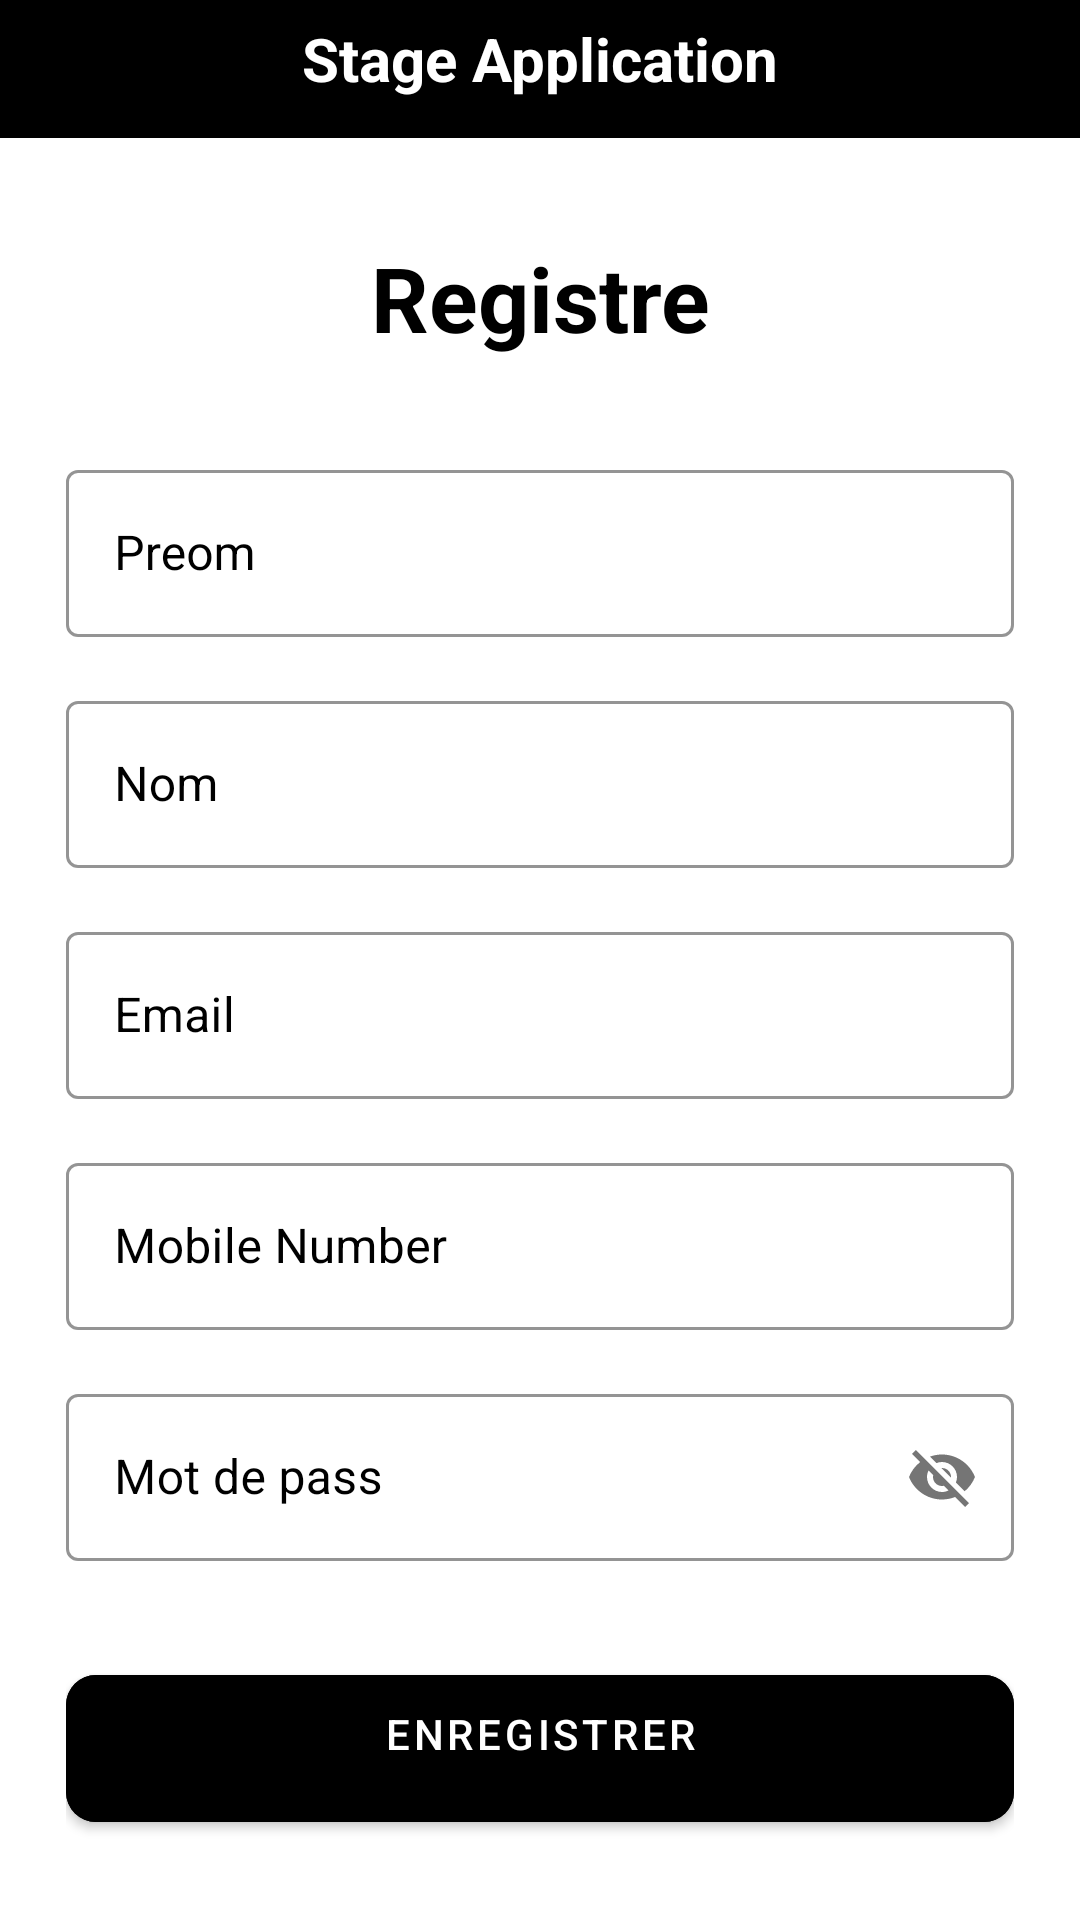

This screen was rendered from an Android layout file. Write that file and the resources it references.
<!-- AndroidManifest.xml: application theme Theme.Finale2 -->
<!-- res/layout/sign.xml -->
<?xml version="1.0" encoding="utf-8"?>
<ScrollView xmlns:android="http://schemas.android.com/apk/res/android"
    xmlns:app="http://schemas.android.com/apk/res-auto"
    xmlns:tools="http://schemas.android.com/tools"
    android:layout_width="match_parent"
    android:layout_height="match_parent"
    android:scrollbars="none"
    tools:context=".sign"
    >
    <LinearLayout
        android:layout_width="match_parent"
        android:layout_height="wrap_content"
        android:orientation="vertical"
        >
        <TextView
            android:layout_width="match_parent"
            android:layout_height="46dp"
            android:text="Stage Application"
            android:textStyle="bold"
            android:paddingTop="6dp"
            android:textAlignment="center"
            android:textColor="@color/white"
            android:background="@color/black"
            android:layout_marginBottom="23dp"
            android:textSize="20sp" />
        <LinearLayout
            android:layout_width="match_parent"
            android:layout_height="wrap_content"
            android:layout_marginStart="22dp"
            android:layout_marginEnd="22dp"
            android:orientation="vertical">

            <androidx.constraintlayout.widget.ConstraintLayout
                android:layout_width="match_parent"
                android:layout_height="wrap_content"
                android:layout_marginTop="10dp">

            </androidx.constraintlayout.widget.ConstraintLayout>
            <TextView
                android:layout_width="match_parent"
                android:layout_height="wrap_content"
                android:text="Registre"
                android:textStyle="bold"
                android:textAlignment="center"
                android:textColor="@color/black"
                android:textSize="30sp" />

            <com.google.android.material.textfield.TextInputLayout
                style="@style/Widget.MaterialComponents.TextInputLayout.OutlinedBox"
                android:layout_width="match_parent"
                android:layout_height="wrap_content"
                android:layout_marginTop="32dp"
                android:textColorHint="@color/black"
                app:boxStrokeColor="@color/black">
                <com.google.android.material.textfield.TextInputEditText
                    android:id="@+id/name"
                    android:layout_width="match_parent"
                    android:layout_height="wrap_content"
                    android:inputType="text"
                    android:hint="Preom"
                    android:singleLine="true"
                    android:textColor="@color/black" />

            </com.google.android.material.textfield.TextInputLayout>

            <com.google.android.material.textfield.TextInputLayout
                style="@style/Widget.MaterialComponents.TextInputLayout.OutlinedBox"
                android:layout_width="match_parent"
                android:layout_height="wrap_content"
                android:layout_marginTop="16dp"
                android:hint="Nom"
                android:textColorHint="@color/black"
                app:boxStrokeColor="@color/black">

                <com.google.android.material.textfield.TextInputEditText
                    android:id="@+id/last"
                    android:layout_width="match_parent"
                    android:layout_height="wrap_content"
                    android:inputType="textEmailAddress"
                    android:singleLine="true"
                    android:textColor="@color/black" />
            </com.google.android.material.textfield.TextInputLayout>

            <com.google.android.material.textfield.TextInputLayout
                style="@style/Widget.MaterialComponents.TextInputLayout.OutlinedBox"
                android:layout_width="match_parent"
                android:layout_height="wrap_content"
                android:layout_marginTop="16dp"
                android:hint="Email"
                android:textColorHint="@color/black"
                app:boxStrokeColor="@color/black">

                <com.google.android.material.textfield.TextInputEditText
                    android:id="@+id/email"
                    android:layout_width="match_parent"
                    android:layout_height="wrap_content"
                    android:inputType="textEmailAddress"
                    android:singleLine="true"
                    android:textColor="@color/black" />

            </com.google.android.material.textfield.TextInputLayout>

            <LinearLayout
                android:layout_width="match_parent"
                android:layout_height="wrap_content"
                android:layout_marginTop="16dp"
                android:gravity="center"
                android:orientation="horizontal">

                <com.google.android.material.textfield.TextInputLayout
                    style="@style/Widget.MaterialComponents.TextInputLayout.OutlinedBox"
                    android:layout_width="match_parent"
                    android:layout_height="wrap_content"
                    android:hint="Mobile Number"
                    android:textColorHint="@color/black"
                    app:boxStrokeColor="@color/black">
                    <com.google.android.material.textfield.TextInputEditText
                        android:id="@+id/phone"
                        android:layout_width="match_parent"
                        android:layout_height="wrap_content"
                        android:inputType="number"
                        android:singleLine="true"
                        android:textColor="@color/black" />

                </com.google.android.material.textfield.TextInputLayout>

            </LinearLayout>

            <com.google.android.material.textfield.TextInputLayout
                style="@style/Widget.MaterialComponents.TextInputLayout.OutlinedBox"
                android:layout_width="match_parent"
                android:layout_height="wrap_content"
                android:layout_marginTop="16dp"
                android:hint="Mot de pass"
                android:textColorHint="@color/black"
                app:boxStrokeColor="@color/black"
                app:passwordToggleEnabled="true">

                <com.google.android.material.textfield.TextInputEditText
                    android:id="@+id/mot"
                    android:layout_width="match_parent"
                    android:layout_height="wrap_content"

                    android:inputType="textEmailAddress"
                    android:singleLine="true"
                    android:textColor="@color/black" />

            </com.google.android.material.textfield.TextInputLayout>

            <FrameLayout
                android:layout_width="match_parent"
                android:layout_height="wrap_content"
                android:layout_marginTop="32dp">
                <ProgressBar
                    android:id="@+id/signUpProgressBar"
                    android:layout_width="50dp"
                    android:layout_height="50dp"
                    android:layout_gravity="center_horizontal"
                    android:visibility="invisible" />
                <com.google.android.material.button.MaterialButton
                    android:id="@+id/btnSignUp"
                    android:layout_width="match_parent"
                    android:layout_height="wrap_content"
                    android:backgroundTint="@color/black"
                    android:paddingStart="20dp"
                    android:paddingTop="10dp"
                    android:paddingEnd="20dp"
                    android:paddingBottom="20dp"
                    android:text="Enregistrer"
                    app:cornerRadius="10dp" />

            </FrameLayout>

            <LinearLayout
                android:layout_width="match_parent"
                android:layout_height="wrap_content"
                android:layout_marginTop="32dp"
                android:layout_marginBottom="10dp"
                android:gravity="center"
                android:orientation="horizontal">
                <TextView
                    android:layout_width="wrap_content"
                    android:layout_height="wrap_content"
                    android:text="Vous avez déja un compte"
                    android:textColor="@color/black"
                    android:textSize="14sp" />
                <TextView
                    android:id="@+id/log"
                    android:layout_width="wrap_content"
                    android:layout_height="wrap_content"
                    android:layout_marginStart="10dp"
                    android:text="Connection"
                    android:textColor="#DD1212"
                    android:textSize="14sp" />
            </LinearLayout>
        </LinearLayout>
    </LinearLayout>

</ScrollView>
<!-- resources referenced by this layout -->
<resources>
  <style name="Theme.Finale2" parent="Theme.MaterialComponents.DayNight.NoActionBar">
          
          <item name="colorPrimary">@color/purple_500</item>
          <item name="colorPrimaryVariant">@color/purple_700</item>
          <item name="colorOnPrimary">@color/white</item>
          
          <item name="colorSecondary">@color/teal_200</item>
          <item name="colorSecondaryVariant">@color/teal_700</item>
          <item name="colorOnSecondary">@color/black</item>
          
          <item name="android:statusBarColor">@android:color/transparent</item>
          
      ]]&gt;</style>
  <!-- not gathered from this repository: default colours our renderer supplied (Android Studio template values) -->
  <color name="purple_500">#FF6200EE</color>
  <color name="purple_700">#FF3700B3</color>
  <color name="teal_200">#FF03DAC5</color>
  <color name="teal_700">#FF018786</color>
  <color name="black">#FF000000</color>
  <color name="white">#FFFFFFFF</color>
</resources>
